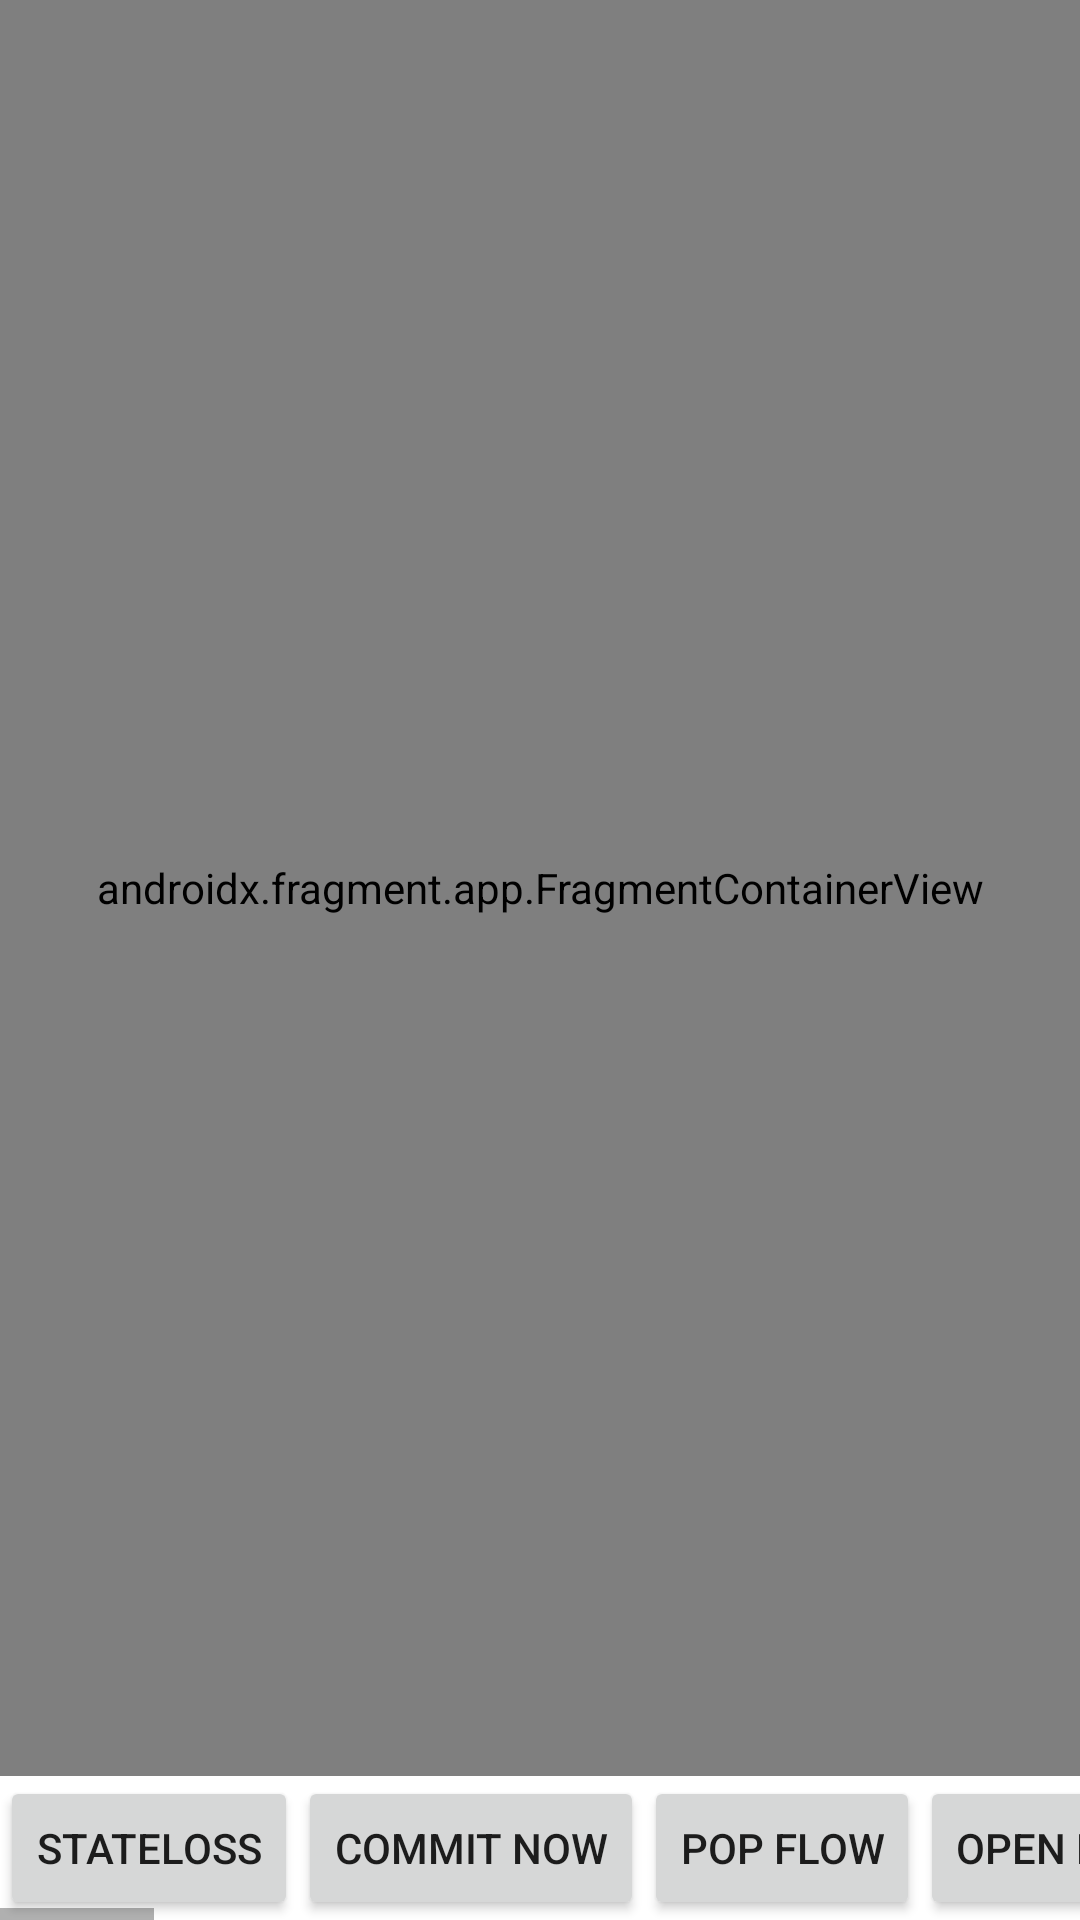

Reconstruct the res/layout file that produces this screen, plus the resources it refers to.
<!-- AndroidManifest.xml: application theme Theme.FragmentTransactions2ndDecember -->
<!-- res/layout/activity_main.xml -->
<?xml version="1.0" encoding="utf-8"?>
<androidx.constraintlayout.widget.ConstraintLayout xmlns:android="http://schemas.android.com/apk/res/android"
    xmlns:app="http://schemas.android.com/apk/res-auto"
    xmlns:tools="http://schemas.android.com/tools"
    android:layout_width="match_parent"
    android:layout_height="match_parent"
    tools:context=".MainActivity">

    <androidx.fragment.app.FragmentContainerView
        android:id="@+id/container"
        android:layout_width="0dp"
        android:layout_height="0dp"
        android:name="com.neocaptainnemo.fragmenttransactions2nddecember.HostFragment"
        app:layout_constraintStart_toStartOf="parent"
        app:layout_constraintEnd_toEndOf="parent"
        app:layout_constraintTop_toTopOf="parent"
        app:layout_constraintBottom_toTopOf="@id/bottom" />

    <HorizontalScrollView
        android:id="@+id/bottom"
        android:layout_width="match_parent"
        android:layout_height="wrap_content"
        app:layout_constraintStart_toStartOf="parent"
        app:layout_constraintEnd_toEndOf="parent"
        app:layout_constraintBottom_toBottomOf="parent"
        app:layout_constraintTop_toBottomOf="@id/container">

        <LinearLayout
            android:layout_width="match_parent"
            android:layout_height="wrap_content">

            <Button
                android:id="@+id/allowing_state_loss"
                android:layout_width="wrap_content"
                android:layout_height="wrap_content"
                android:text="Stateloss" />

            <Button
                android:id="@+id/commit_now"
                android:layout_width="wrap_content"
                android:layout_height="wrap_content"
                android:text="Commit Now" />

            <Button
                android:id="@+id/pop_flow"
                android:layout_width="wrap_content"
                android:layout_height="wrap_content"
                android:text="Pop Flow" />

            <Button
                android:id="@+id/open_flow"
                android:layout_width="wrap_content"
                android:layout_height="wrap_content"
                android:text="Open Flow" />

            <Button
                android:id="@+id/replace_transaction_1"
                android:layout_width="wrap_content"
                android:layout_height="wrap_content"
                android:text="Replace Transaction 1" />

            <Button
                android:id="@+id/replace_transaction_2"
                android:layout_width="wrap_content"
                android:layout_height="wrap_content"
                android:text="Replace Transaction 2" />

            <Button
                android:id="@+id/replace_transaction_3"
                android:layout_width="wrap_content"
                android:layout_height="wrap_content"
                android:text="Replace Transaction 3" />


            <Button
                android:id="@+id/multiple_transaction"
                android:layout_width="wrap_content"
                android:layout_height="wrap_content"
                android:text="Multiple Transaction" />

            <Button
                android:id="@+id/hide_1"
                android:layout_width="wrap_content"
                android:layout_height="wrap_content"
                android:text="Hide 1" />

            <Button
                android:id="@+id/hide_2"
                android:layout_width="wrap_content"
                android:layout_height="wrap_content"
                android:text="Hide 2" />

            <Button
                android:id="@+id/hide_3"
                android:layout_width="wrap_content"
                android:layout_height="wrap_content"
                android:text="Hide 3" />

            <Button
                android:id="@+id/show_1"
                android:layout_width="wrap_content"
                android:layout_height="wrap_content"
                android:text="Show 1" />

            <Button
                android:id="@+id/show_2"
                android:layout_width="wrap_content"
                android:layout_height="wrap_content"
                android:text="Show 2" />

            <Button
                android:id="@+id/show_3"
                android:layout_width="wrap_content"
                android:layout_height="wrap_content"
                android:text="Show 3" />

            <Button
                android:id="@+id/remove_1"
                android:layout_width="wrap_content"
                android:layout_height="wrap_content"
                android:text="Remove 1" />

            <Button
                android:id="@+id/remove_2"
                android:layout_width="wrap_content"
                android:layout_height="wrap_content"
                android:text="Remove 2" />

            <Button
                android:id="@+id/remove_3"
                android:layout_width="wrap_content"
                android:layout_height="wrap_content"
                android:text="Remove 3" />

            <Button
                android:id="@+id/add_1"
                android:layout_width="wrap_content"
                android:layout_height="wrap_content"
                android:text="Add 1" />

            <Button
                android:id="@+id/add_2"
                android:layout_width="wrap_content"
                android:layout_height="wrap_content"
                android:text="Add 2" />

            <Button
                android:id="@+id/add_3"
                android:layout_width="wrap_content"
                android:layout_height="wrap_content"
                android:text="Add 3" />

            <Button
                android:id="@+id/replace_1"
                android:layout_width="wrap_content"
                android:layout_height="wrap_content"
                android:text="Replace 1" />

            <Button
                android:id="@+id/replace_2"
                android:layout_width="wrap_content"
                android:layout_height="wrap_content"
                android:text="Replace 2" />

            <Button
                android:id="@+id/replace_3"
                android:layout_width="wrap_content"
                android:layout_height="wrap_content"
                android:text="Replace 3" />

        </LinearLayout>
    </HorizontalScrollView>
</androidx.constraintlayout.widget.ConstraintLayout>
<!-- resources referenced by this layout -->
<resources>
  <style name="Theme.FragmentTransactions2ndDecember" parent="Theme.MaterialComponents.DayNight.DarkActionBar">
          
          <item name="colorPrimary">@color/purple_500</item>
          <item name="colorPrimaryVariant">@color/purple_700</item>
          <item name="colorOnPrimary">@color/white</item>
          
          <item name="colorSecondary">@color/teal_200</item>
          <item name="colorSecondaryVariant">@color/teal_700</item>
          <item name="colorOnSecondary">@color/black</item>
          
          <item name="android:statusBarColor" tools:targetApi="l">?attr/colorPrimaryVariant</item>
          
      </style>
  <!-- not gathered from this repository: default colours our renderer supplied (Android Studio template values) -->
  <color name="purple_500">#FF6200EE</color>
  <color name="purple_700">#FF3700B3</color>
  <color name="teal_200">#FF03DAC5</color>
  <color name="teal_700">#FF018786</color>
  <color name="black">#FF000000</color>
  <color name="white">#FFFFFFFF</color>
</resources>
